Photos from the image-classification dataset "image" in the GitHub repository mocharifa/Klasifikasi3Cabai. Its 3 classes are: hijau, merah, rawit.

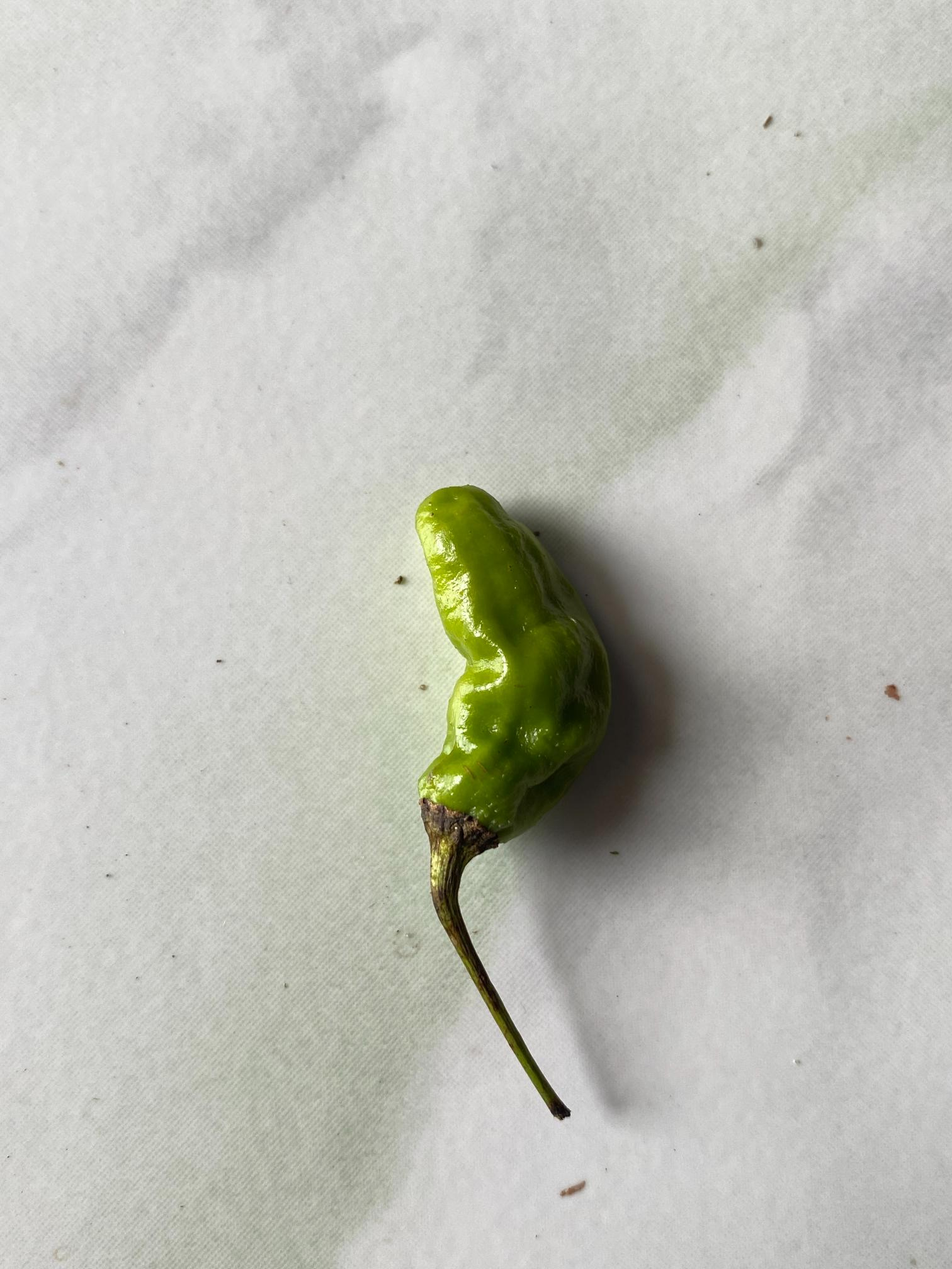
Label: hijau

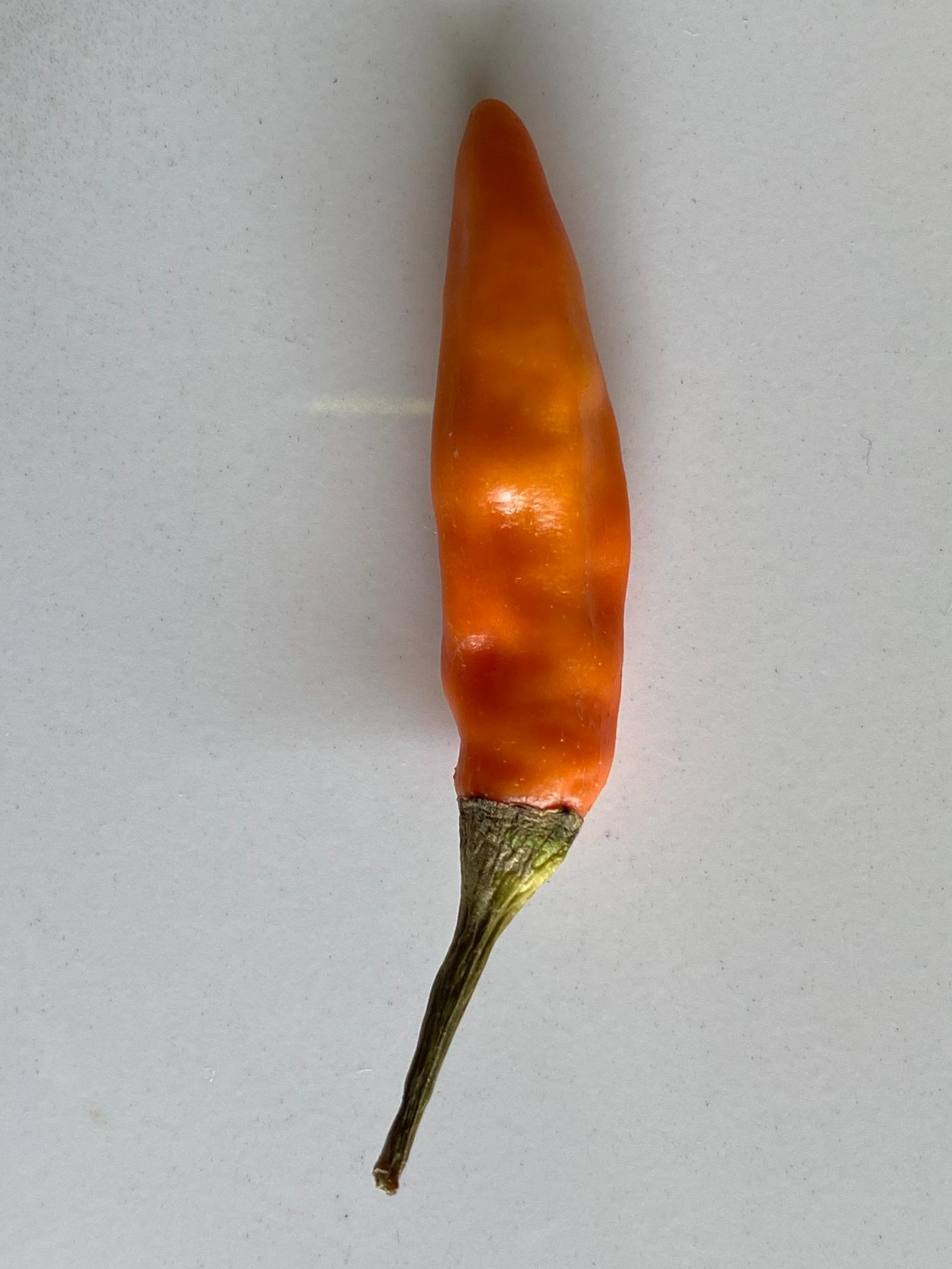
Label: merah

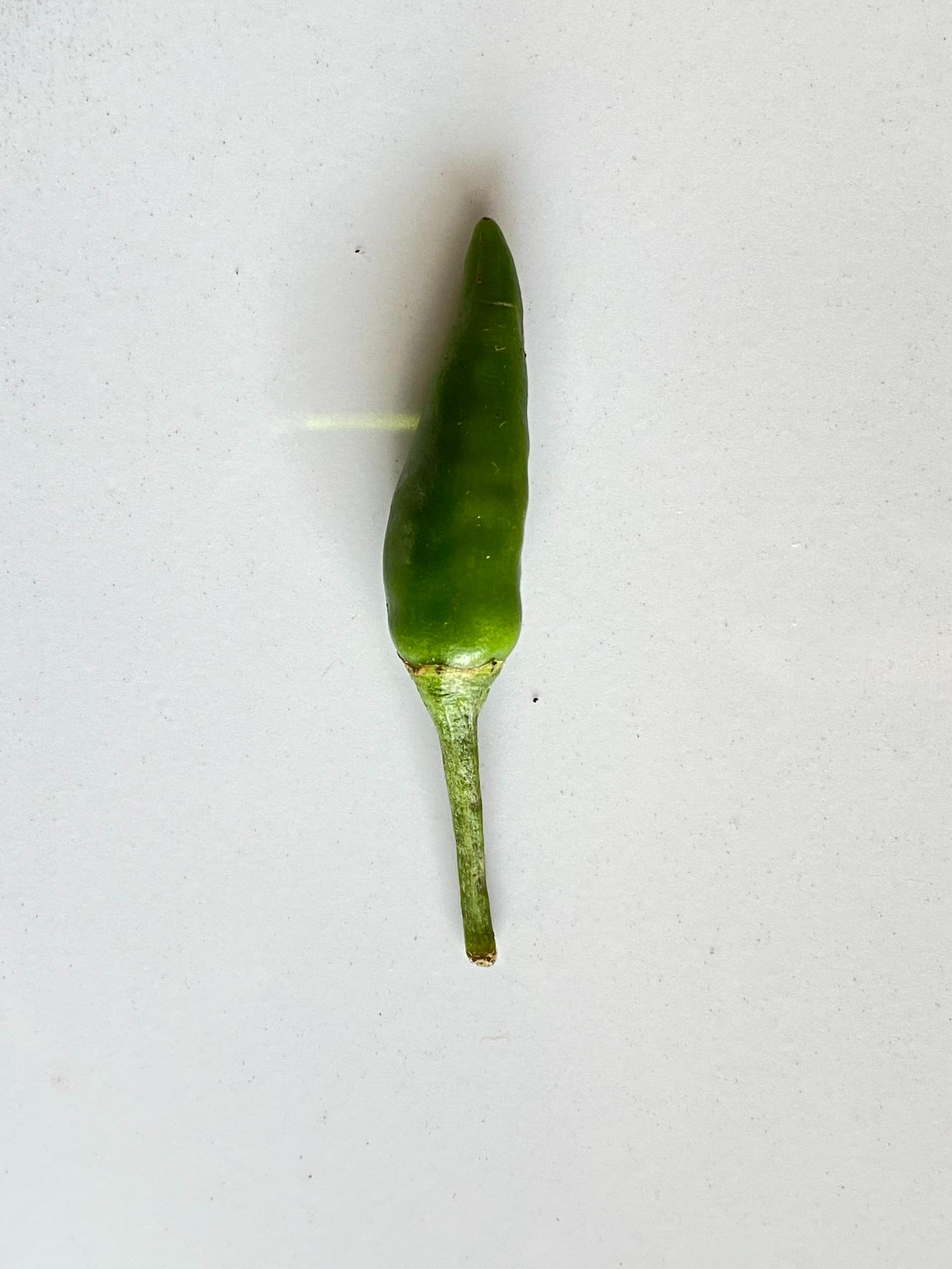
Label: rawit

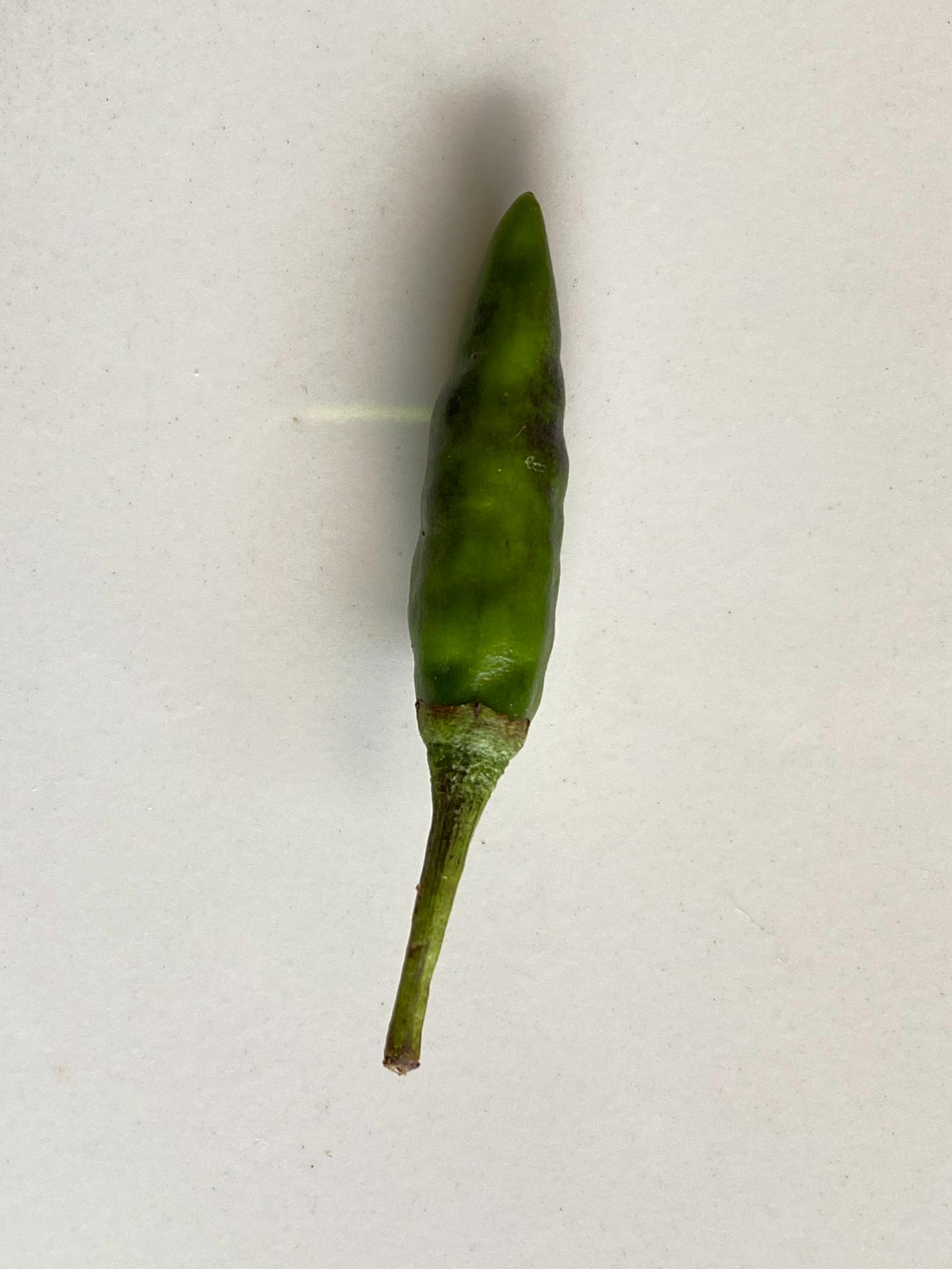
Label: rawit

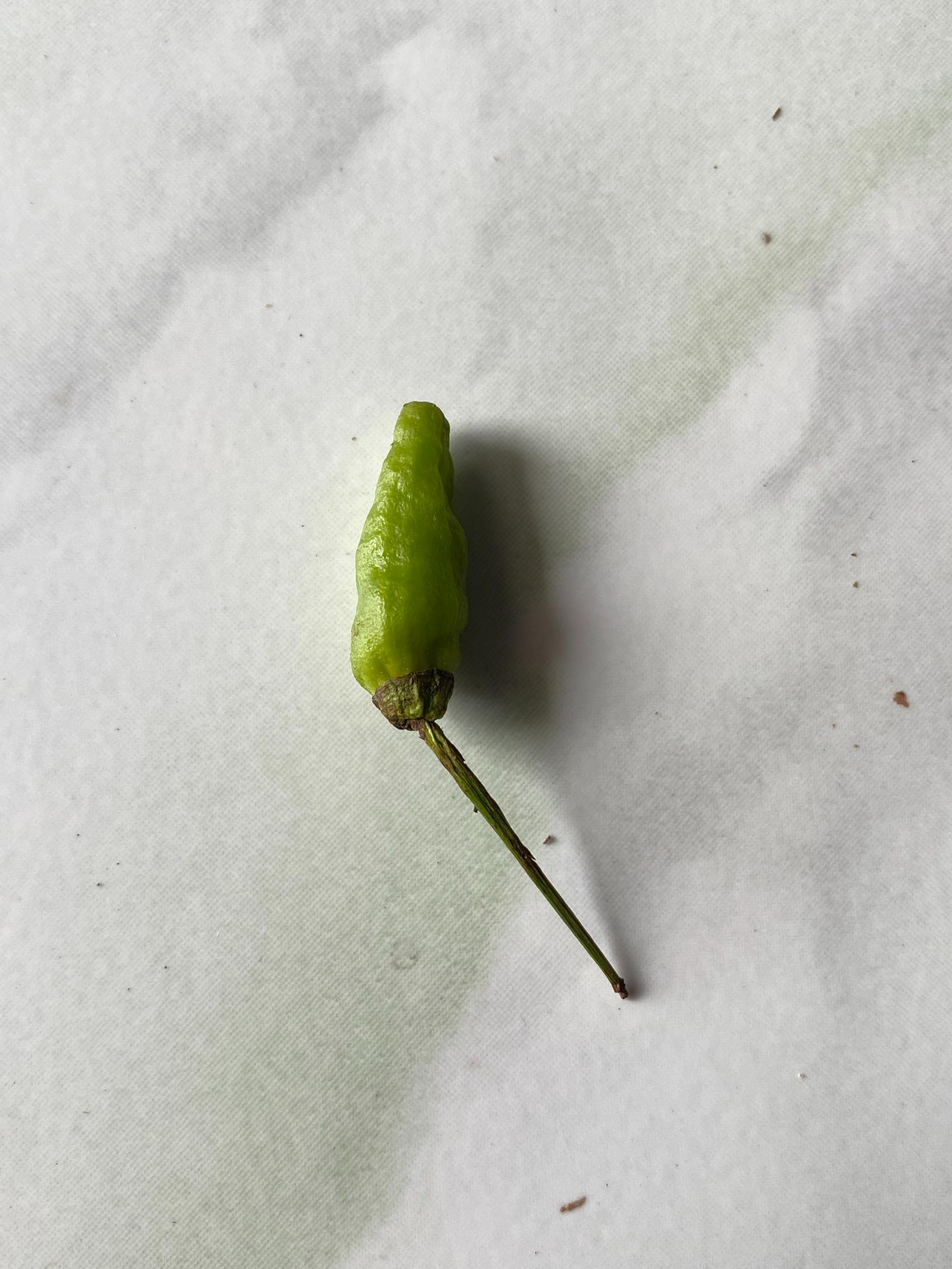
Label: hijau

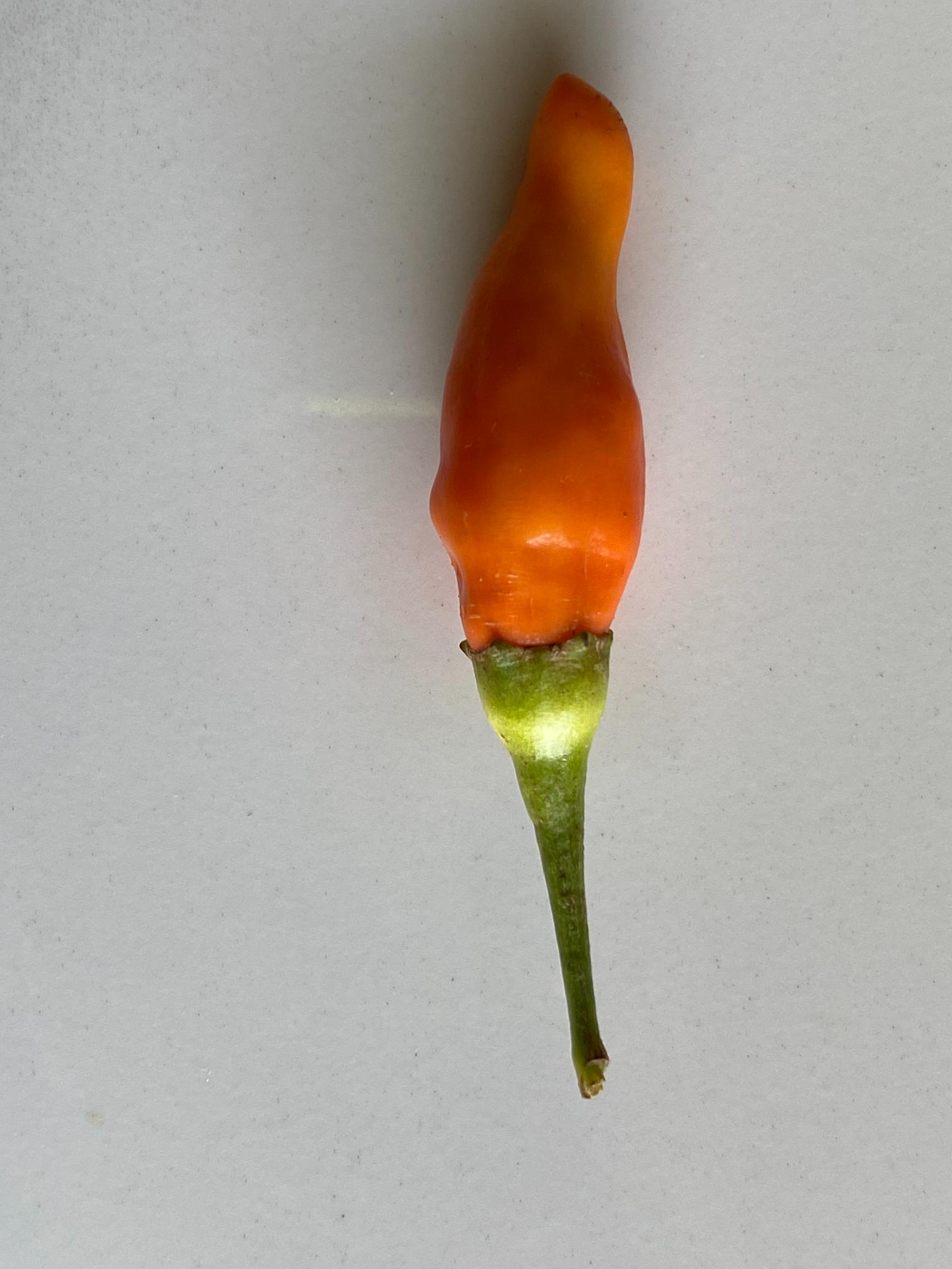
Label: merah
